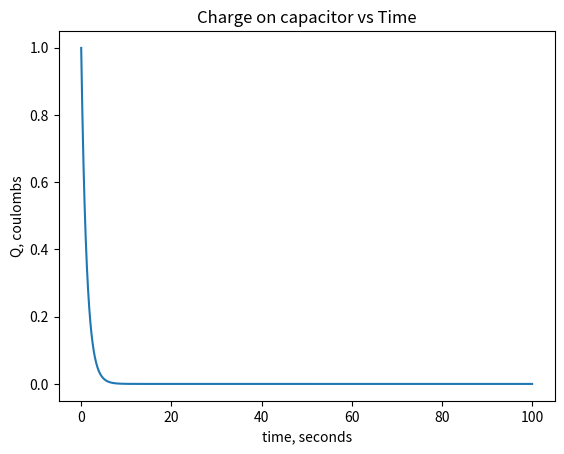

Write the Python code that produced this figure.
## ODE Runge-Kutta

import numpy as np
import matplotlib.pyplot as plt

def r_update(charge,step,T):
    k1 = -((charge)/T)*step
    k2 = -(charge)+(k1*(step/2))
    k3 = -(charge)+(k2*(step/2))
    k4 = -(charge)+(k3*(step))
    Qnew = np.add(charge,((k1/6)+(k2/3)+(k3/3)+(k4/6))*step)
    return Qnew

V = 100    
R = 10     
C = 15      
T = R + C  

charge = np.array([1])     
step = 0.001
Q = []

for i in range(100000):                              
    charge = r_update(charge,step,T)
    Q.append(charge)
t = np.arange(len(Q))*step



plt.plot(t,Q)
plt.ylabel('Q, coulombs')
plt.xlabel('time, seconds')
plt.title("Charge on capacitor vs Time")
plt.show
plt.savefig("ChargevsTimeRungeKutta.png")
